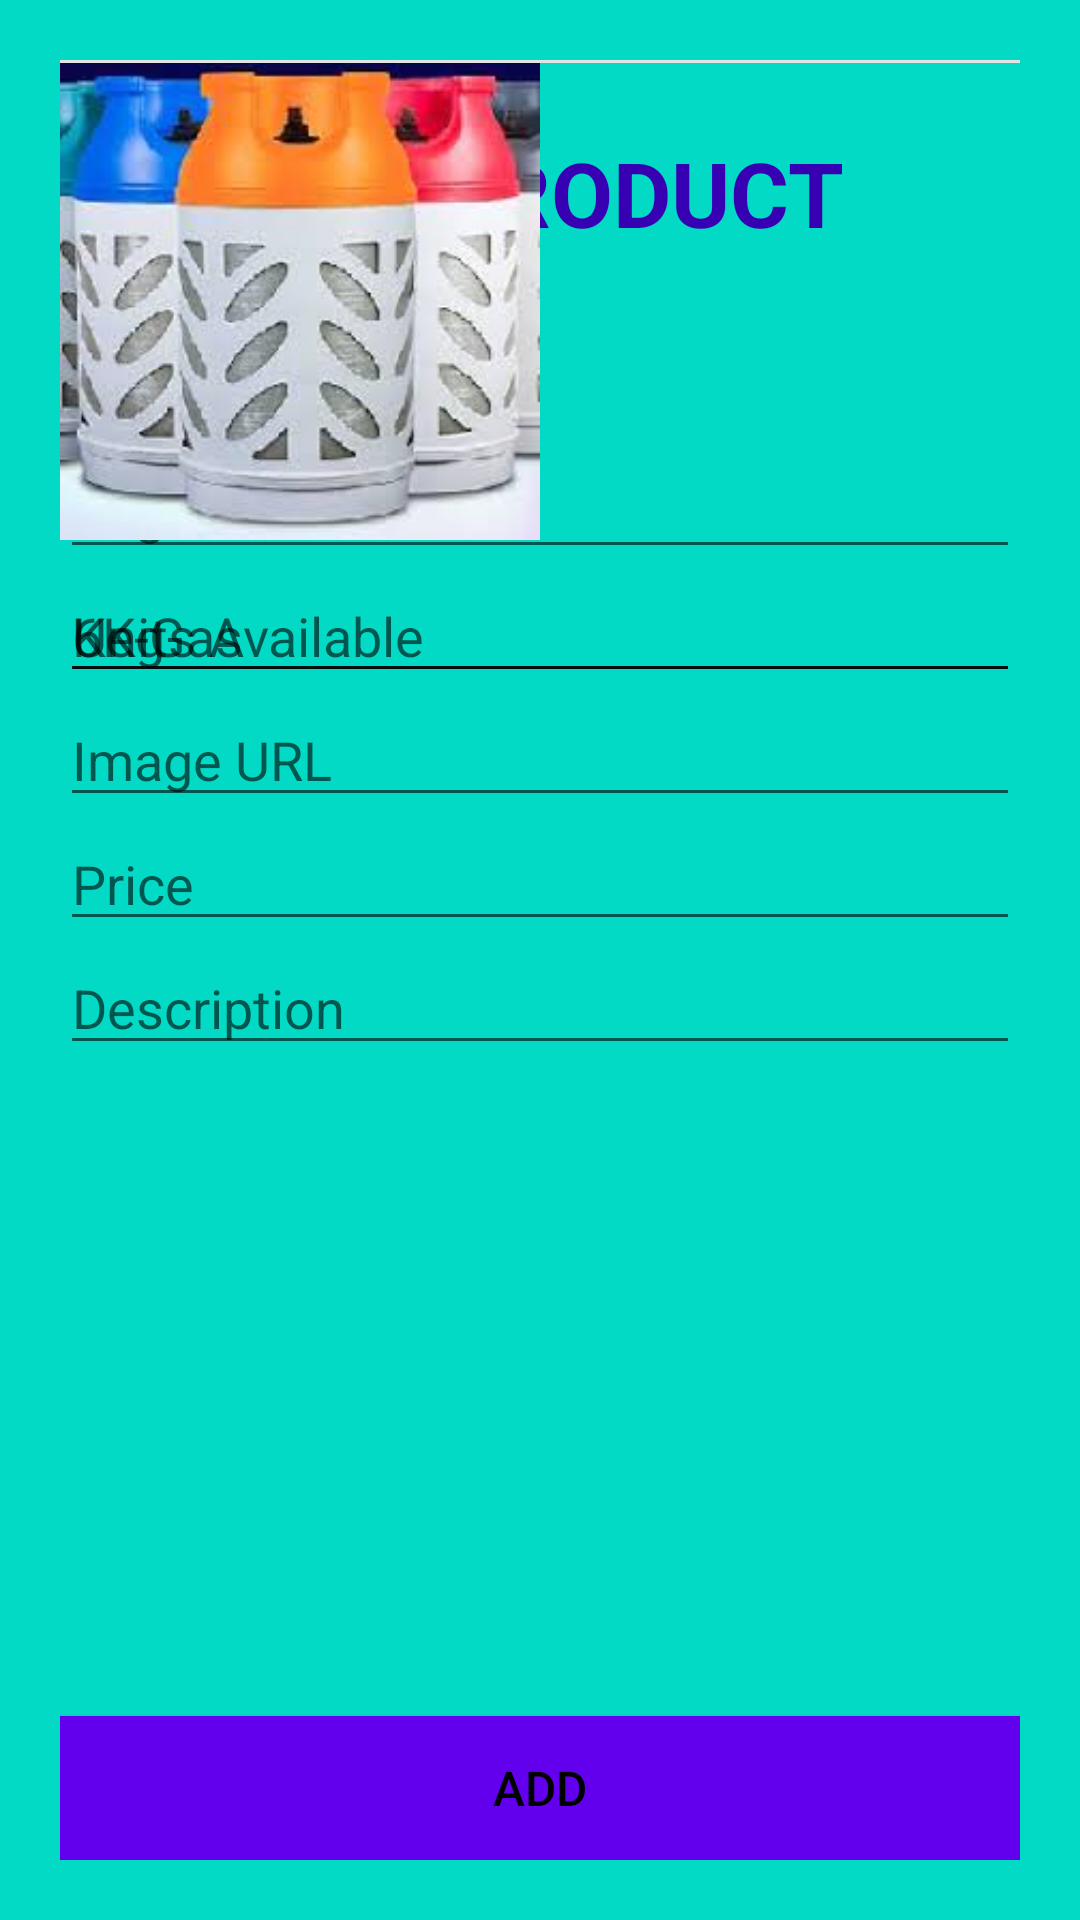

Android layout source for this screen:
<!-- AndroidManifest.xml: application theme AppTheme -->
<!-- res/layout/activity_my_stock.xml -->
<?xml version="1.0" encoding="utf-8"?>
<androidx.constraintlayout.widget.ConstraintLayout xmlns:android="http://schemas.android.com/apk/res/android"
    xmlns:app="http://schemas.android.com/apk/res-auto"
    xmlns:tools="http://schemas.android.com/tools"
    android:layout_width="match_parent"
    android:layout_height="match_parent"
    android:background="@color/colorAccent"
    android:padding="20dp"
    tools:context=".AddProductActivity">

    <TextView
        android:id="@+id/tvSubitle"
        android:layout_width="wrap_content"
        android:layout_height="wrap_content"
        android:layout_marginTop="24dp"
        android:text="ADD PRODUCT"
        android:textColor="@color/colorPrimaryDark"
        android:textSize="30sp"
        android:textStyle="bold"
        app:layout_constraintEnd_toEndOf="parent"
        app:layout_constraintStart_toStartOf="parent"
        app:layout_constraintTop_toTopOf="parent" />

    <EditText
        android:id="@+id/etId1"
        android:layout_width="match_parent"
        android:layout_height="wrap_content"
        android:layout_marginTop="64dp"
        android:hint="6Kg Refill"
        android:inputType="text"
        app:layout_constraintEnd_toEndOf="parent"
        app:layout_constraintHorizontal_bias="0.5"
        app:layout_constraintStart_toStartOf="parent"
        app:layout_constraintTop_toBottomOf="@+id/tvSubitle" />

    <EditText
        android:id="@+id/etName1"
        android:layout_width="match_parent"
        android:layout_height="wrap_content"
        android:hint="Ke-Gas"
        app:layout_constraintEnd_toEndOf="parent"
        app:layout_constraintHorizontal_bias="0.5"
        app:layout_constraintStart_toStartOf="parent"
        app:layout_constraintTop_toBottomOf="@+id/etId1" />

    <EditText
        android:id="@+id/etWeight"
        android:layout_width="match_parent"
        android:layout_height="wrap_content"
        android:hint="6Kg"
        app:layout_constraintEnd_toEndOf="parent"
        app:layout_constraintHorizontal_bias="0.5"
        app:layout_constraintStart_toStartOf="parent"
        app:layout_constraintTop_toBottomOf="@+id/etId1" />

    <EditText
        android:id="@+id/etImageURL1"
        android:layout_width="match_parent"
        android:layout_height="wrap_content"
        android:hint="Image URL"
        app:layout_constraintEnd_toEndOf="parent"
        app:layout_constraintHorizontal_bias="0.5"
        app:layout_constraintStart_toStartOf="parent"
        app:layout_constraintTop_toBottomOf="@+id/etName1" />

    <ImageView
        android:id="@+id/edit_product_photo"
        style="@style/PhotoOfProduct" />
    <View style="@style/SeparatorStyling" />

    <EditText
        android:id="@+id/etPrice1"
        android:layout_width="match_parent"
        android:layout_height="wrap_content"
        android:hint="Price"
        android:inputType="numberDecimal"
        app:layout_constraintEnd_toEndOf="parent"
        app:layout_constraintHorizontal_bias="0.5"
        app:layout_constraintStart_toStartOf="parent"
        app:layout_constraintTop_toBottomOf="@+id/etImageURL1" />

    <EditText
        android:id="@+id/etDescription1"
        android:layout_width="match_parent"
        android:layout_height="wrap_content"
        android:hint="Description"
        app:layout_constraintEnd_toEndOf="parent"
        app:layout_constraintHorizontal_bias="0.5"
        app:layout_constraintStart_toStartOf="parent"
        app:layout_constraintTop_toBottomOf="@+id/etPrice1" />

    <EditText
        android:id="@+id/units_available"
        android:layout_width="match_parent"
        android:layout_height="wrap_content"
        android:hint="Units Available"
        app:layout_constraintEnd_toEndOf="parent"
        app:layout_constraintHorizontal_bias="0.5"
        app:layout_constraintStart_toStartOf="parent"
        app:layout_constraintTop_toBottomOf="@+id/etId1" />

    <Button
        android:id="@+id/btnAddProduct"
        android:layout_width="match_parent"
        android:layout_height="wrap_content"
        android:background="@color/colorPrimary"
        android:text="ADD"
        android:textColor="#000"
        android:textSize="16sp"
        app:layout_constraintBottom_toBottomOf="parent"
        tools:layout_editor_absoluteX="20dp" />

</androidx.constraintlayout.widget.ConstraintLayout>
<!-- resources referenced by this layout -->
<resources>
  <color name="colorAccent">#03DAC5</color>
  <color name="colorPrimary">#6200EE</color>
  <color name="colorPrimaryDark">#3700B3</color>
  <style name="PhotoOfProduct">
          <item name="android:layout_width">@dimen/detail_photo_dimen</item>
          <item name="android:layout_height">@dimen/detail_photo_dimen</item>
          <item name="android:layout_gravity">center</item>
          <item name="android:layout_margin">@dimen/standard_padding</item>
          <item name="android:adjustViewBounds">true</item>
          <item name="android:src">@drawable/safegas</item>
          <item name="android:background">@color/colorPrimary</item>
          <item name="android:scaleType">centerCrop</item>
      </style>
  <style name="SeparatorStyling">
          <item name="android:layout_width">match_parent</item>
          <item name="android:layout_height">@dimen/separator_height</item>
          <item name="android:layout_marginBottom">@dimen/standard_padding</item>
          <item name="android:layout_marginTop">@dimen/standard_padding</item>
          <item name="android:background">@color/divider_color</item>
      </style>
  <style name="AppTheme" parent="Theme.AppCompat.Light.DarkActionBar">
          <item name="colorPrimary">@color/colorPrimary</item>
          <item name="colorPrimaryDark">@color/colorPrimaryDark</item>
          <item name="colorAccent">@color/colorAccent</item>
      </style>
  <dimen name="detail_photo_dimen">160dp</dimen>
  <dimen name="standard_padding">8dp</dimen>
  <!-- drawable safegas: jpg bitmap (drawable-v24, 9653 bytes) -->
  <dimen name="separator_height">1dp</dimen>
  <color name="divider_color">#E3E3E3</color>
</resources>
